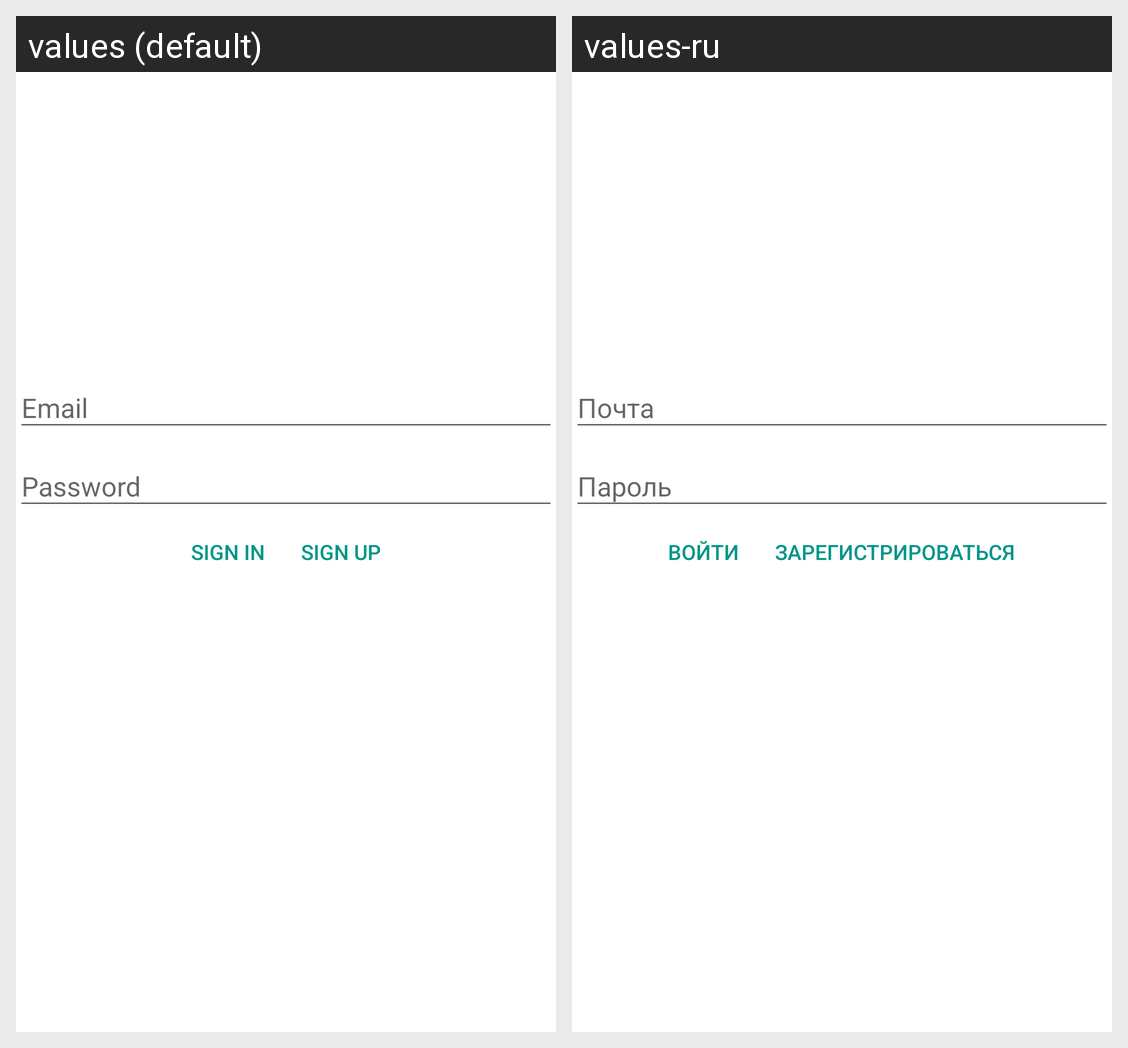

For this localized Android screen grid, give each drawn string resource with its value in every locale shown.
Android screen res/layout/activity_login.xml rendered under 2 locales, left to right: values (default), values-ru. Device: Nexus 5 (rendered at 1080×1920; each locale shown at half size, 540×960, under a caption strip naming it); theme AppTheme.
Strings drawn on this screen, with the default value and each locale's value (text and hints the layout hard-codes, and strings that could not be matched under every locale, appear in the picture but are not listed):

login.message.signin
  values: Sign In
  values-ru: Войти

login.message.signup
  values: Sign up
  values-ru: Зарегистрироваться
